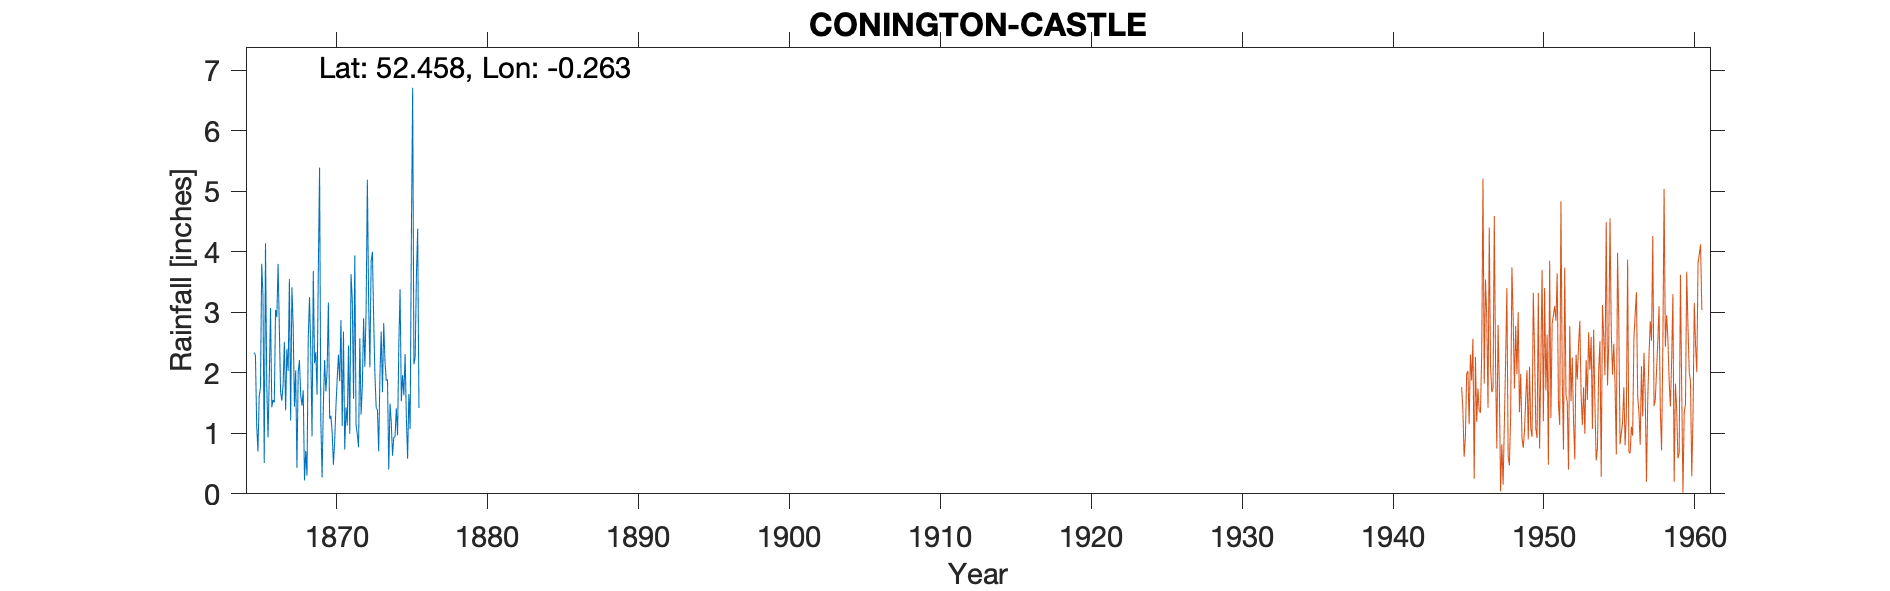

Source data for this figure (header and first rows):
CONINGTON-CASTLE, , , , , , , , , , , , , , , , , , , , , , , 
Grid ref, TL181859, Long, -0.2633, Lat, 52.46, Elevation, 25, ft, , , , , , , , , , , , , , , 
Station no, 1156/3, , , , , , , , , , , , , , , , , , , , , , 
, 1860, 1861, 1862, 1863, 1864, 1865, 1866, 1867, 1868, 1869, 1870, 1871, 1872, 1873, 1874, 1875, 1876, 1877, 1878, 1879, , , 
January, , , , , , 2.33, 1.91, 2.51, 2.21, 2.16, 1.24, 0.73, 2.57, 1.97, 1.49, 2.31, , , , , , , 
February, , , , , , 2.29, 3.07, 1.38, 1.63, 2.34, 1.29, 1.43, 1.31, 1.42, 1.18, 1.25, , , , , , , 
March, , , , , , 1.13, 1.43, 2.39, 1.46, 1.64, 1.02, 1.13, 1.79, 1.39, 0.63, 0.58, , , , , , , 
April, , , , , , 0.7, 1.55, 2.03, 1.71, 3.7, 0.48, 2.45, 2.9, 0.7, 0.93, 1.65, , , , , , , 
May, , , , , , 1.61, 1.51, 3.55, 0.22, 5.39, 0.87, 0.99, 2.1, 1.97, 0.95, 1.07, , , , , , , 
June, , , , , , 1.76, 3.04, 1.21, 0.71, 1.19, 1.44, 3.63, 3.04, 2.68, 1.41, 4.26, , , , , , , 
July, , , , , , 3.8, 2.92, 3.41, 0.3, 0.27, 1.9, 3.21, 5.19, 1.68, 0.97, 6.71, , , , , , , 
August, , , , , , 3.28, 3.8, 2.78, 2.58, 1.46, 2.3, 1.57, 3.18, 2.82, 2.45, 2.14, , , , , , , 
September, , , , , , 0.51, 2.75, 1.44, 3.25, 2.21, 1.86, 3.94, 2.09, 2.19, 3.38, 2.26, , , , , , , 
October, , , , , , 4.14, 1.68, 2.04, 2.36, 1.69, 2.87, 1.14, 3.84, 1.87, 1.53, 3.61, , , , , , , 
November, , , , , , 1.82, 1.54, 0.43, 0.95, 2.04, 1.12, 0.98, 4, 1.89, 1.96, 4.38, , , , , , , 
December, , , , , , 0.93, 1.8, 2.01, 3.68, 3.16, 2.68, 0.77, 2.9, 0.4, 1.63, 1.42, , , , , , , 
Total, , , , , , 24.3, 27, 25.18, 21.06, 27.25, 19.07, 21.97, 34.91, 20.98, 18.51, 31.64, , , , , , , 
